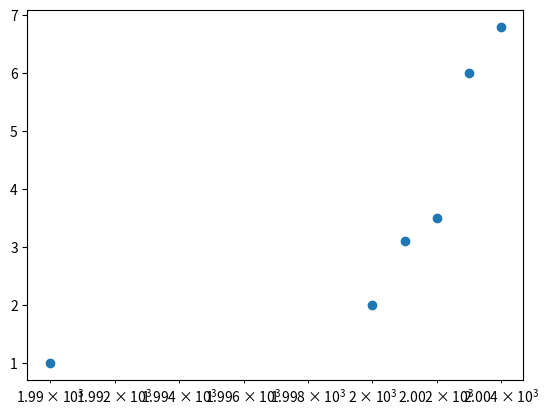

Reproduce this figure in Python.
# importing matplotlib
import matplotlib.pyplot as plt


# population in billions
year = [1990, 2000, 2001, 2002, 2003, 2004]
pop = [1, 2, 3.1, 3.5, 6, 6.8]


# plot using scatter plot
plt.scatter(year, pop)
plt.xscale('log')
plt.show()
plt.clf()
